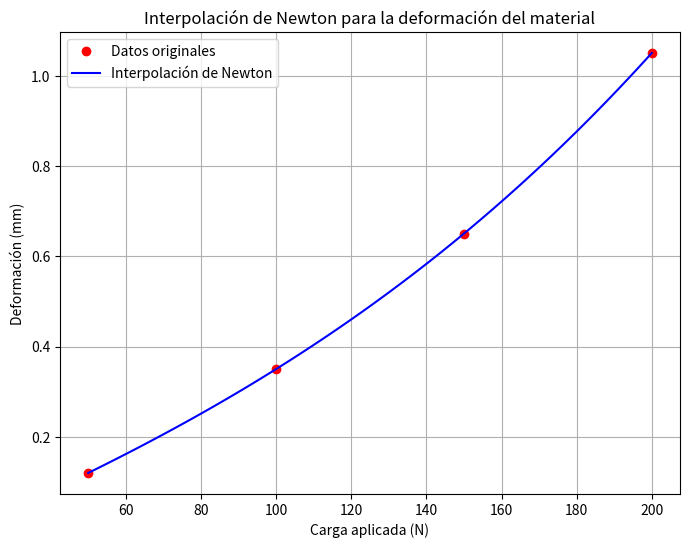

Write Python code to recreate this figure.
import numpy as np
import matplotlib.pyplot as plt

def newton_divided_diff(x, y):
    n = len(x)
    coef = np.zeros([n, n])
    coef[:, 0] = y
    
    for j in range(1, n):
        for i in range(n - j):
            coef[i, j] = (coef[i+1, j-1] - coef[i, j-1]) / (x[i+j] - x[i])
    
    return coef[0, :]

def newton_interpolation(x_data, y_data, x):
    coef = newton_divided_diff(x_data, y_data)
    n = len(x_data)
    
    y_interp = np.zeros_like(x)
    for i in range(len(x)):
        term = coef[0]
        product = 1
        for j in range(1, n):
            product *= (x[i] - x_data[j-1])
            term += coef[j] * product
        y_interp[i] = term
    
    return y_interp

# Datos del problema
x_data = np.array([50, 100, 150, 200])
y_data = np.array([0.12, 0.35, 0.65, 1.05])

# 1. Obtener coeficientes del polinomio
coeficientes = newton_divided_diff(x_data, y_data)
print("Coeficientes del polinomio de Newton:")
print("c0 =", coeficientes[0])
print("c1 =", coeficientes[1])
print("c2 =", coeficientes[2])
print("c3 =", coeficientes[3])

# 2. Estimar deformación para 125 N
f_estimado = 125
epsilon_estimado = newton_interpolation(x_data, y_data, np.array([f_estimado]))
print(f"\nDeformación estimada para F = {f_estimado} N: {epsilon_estimado[0]:.4f} mm")

# 3. Generar gráfica
x_vals = np.linspace(min(x_data), max(x_data), 100)
y_interp = newton_interpolation(x_data, y_data, x_vals)

plt.figure(figsize=(8, 6))
plt.plot(x_data, y_data, 'ro', label='Datos originales')
plt.plot(x_vals, y_interp, 'b-', label='Interpolación de Newton')
plt.xlabel('Carga aplicada (N)')
plt.ylabel('Deformación (mm)')
plt.legend()
plt.title('Interpolación de Newton para la deformación del material')
plt.grid(True)
plt.savefig("newton_interpolacion.png")
plt.show()
